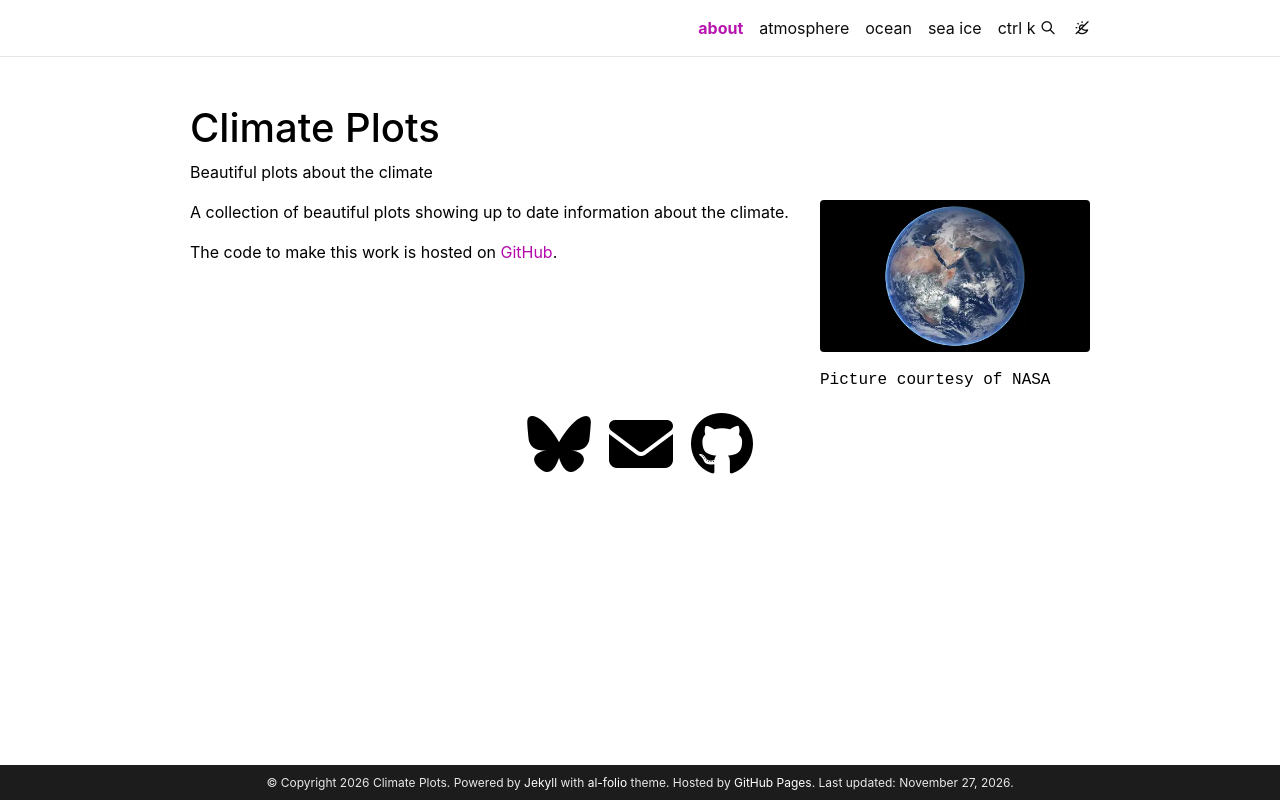

repository: climate-plots/climate-plots.github.io · page: index.html · generator: jekyll

# Climate Plots

A repository for making and sharing beautiful plots about our climate.

The code to make this work is hosted on [GitHub](https://github.com/climate-plots/climate-plots.github.io).
